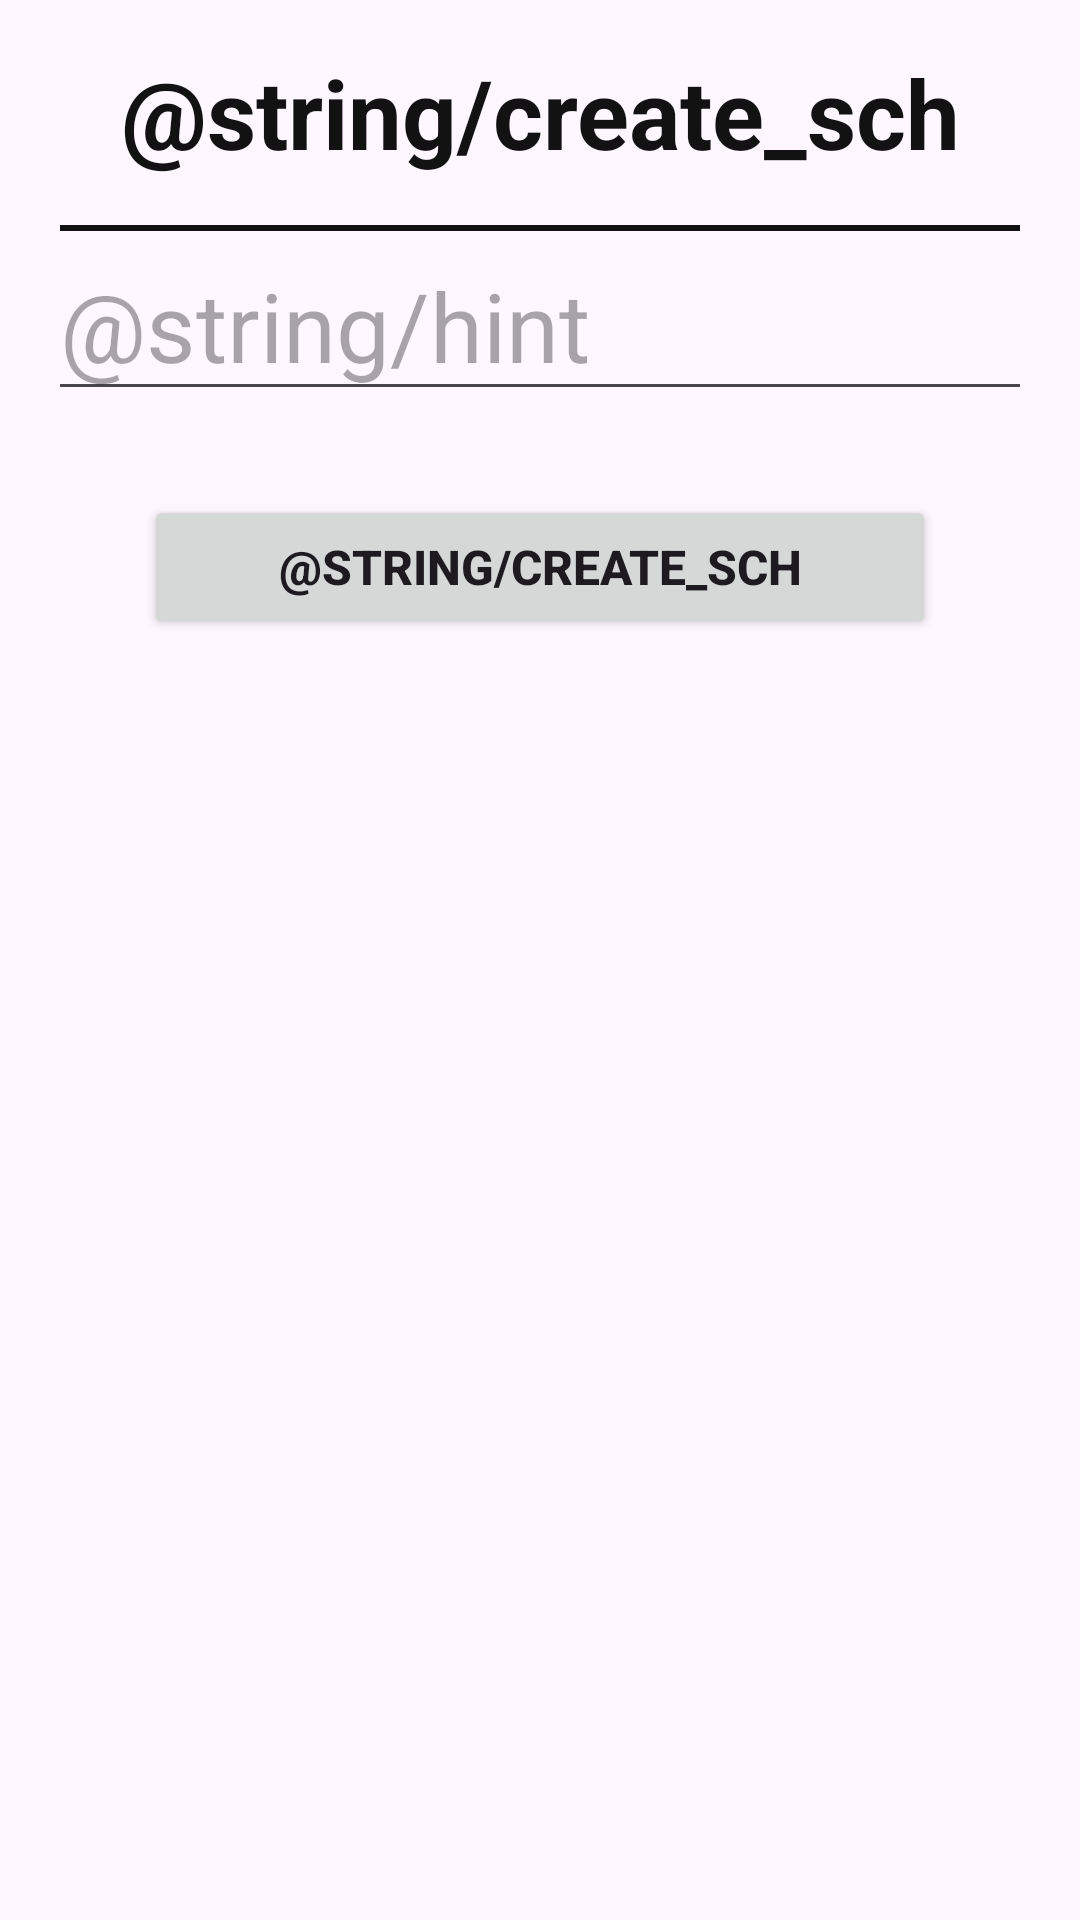

Here is an Android app screen rendered from its layout file. Give the layout XML and the strings, colors and styles it references.
<!-- AndroidManifest.xml: application theme Theme.Schedule -->
<!-- res/layout/create_schedule_title.xml -->
<?xml version="1.0" encoding="utf-8"?>
<LinearLayout xmlns:android="http://schemas.android.com/apk/res/android"
    android:layout_width="match_parent"
    android:layout_height="wrap_content"
    android:orientation="vertical"
    android:paddingHorizontal="16dp">
    <TextView
        android:layout_width="match_parent"
        android:layout_height="wrap_content"
        android:text="@string/create_sch"
        style="@style/TextH"
        android:textAlignment="center"
        android:layout_marginVertical="16dp"/>
    <View
        android:layout_width="match_parent"
        android:layout_height="2dp"
        android:background="@color/coal"
        android:layout_marginHorizontal="4dp"/>
    <EditText
        android:id="@+id/schedule_title_edit_text"
        android:layout_width="match_parent"
        android:layout_height="wrap_content"
        android:hint="@string/hint"
        style="@style/TextH"
        android:textStyle="normal"
        android:inputType="text"
        android:layout_marginBottom="20dp"/>
    <Button
        android:id="@+id/create_schedule_button"
        android:layout_width="match_parent"
        android:layout_height="wrap_content"
        android:text="@string/create_sch"
        android:textSize="16sp"
        android:layout_marginVertical="8dp"
        android:layout_marginHorizontal="32dp"
        android:paddingVertical="12dp"
        android:textStyle="bold"/>
</LinearLayout>
<!-- resources referenced by this layout -->
<resources>
  <color name="coal">#121212</color>
  <style name="TextH" parent="TextAppearance.AppCompat">
          <item name="android:textColor">@color/coal</item>
          <item name="android:textSize">32sp</item>
          <item name="android:textStyle">bold</item>
      </style>
  <style name="Theme.Schedule" parent="Base.Theme.Schedule" />
  <style name="Base.Theme.Schedule" parent="Theme.Material3.DayNight.NoActionBar">
          
          
          <item name="colorPrimary">@color/coal</item>
      </style>
</resources>
